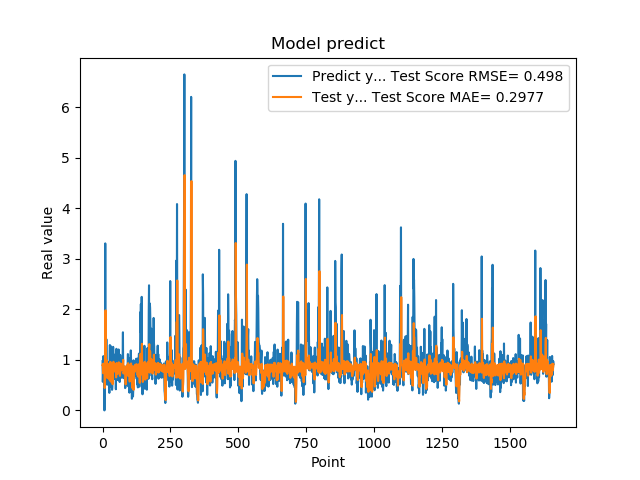

The table this chart was drawn from, first rows:
9.743152856830000763e-01, 8.953167692244907716e-01
5.654720067979999154e-01, 9.136443928255589819e-01
7.307389974590000614e-01, 7.361361565686640462e-01
1.074290990829999792e+00, 7.664901203817267028e-01
9.521890282630000035e-01, 9.257028934411420940e-01
9.879170060160000766e-01, 8.771664804919490077e-01
1.011654973029999960e+00, 9.059582327218981268e-01
0.000000000000000000e+00, 9.046331343446480933e-01
7.643579840659999736e-01, 4.440383142452263843e-01
7.788103222849999119e-01, 6.046286150774377033e-01
3.306220054629999794e+00, 8.924223379008920931e-01
1.055441975589999970e+00, 1.980430870514998887e+00
7.543110251430000801e-01, 9.652742321948638571e-01
7.915459871289999283e-01, 8.217747909057864231e-01
1.409499049189999909e+00, 8.908420206088827342e-01
8.875439763070001042e-01, 9.963703556906428060e-01
6.401469707490000660e-01, 7.998873848275895870e-01
5.082880258560000808e-01, 7.886176018652913955e-01
8.640019893649999450e-01, 6.394015171386254748e-01
5.725920200349999822e-01, 8.098730853703721699e-01
8.469420075419999971e-01, 7.407680544522452504e-01
9.181020259860001032e-01, 8.286296879138606020e-01
7.976629734039999420e-01, 9.079432347758890076e-01
9.608020186419998776e-01, 8.690201971007371906e-01
9.555831551549999192e-01, 9.139292462728136890e-01
3.470349907879999862e-01, 8.989246562213430991e-01
9.546210169789999256e-01, 6.021856810045455033e-01
1.293938040730000072e+00, 7.976560979413900299e-01
5.251880288119999962e-01, 9.582920516037121139e-01
4.773890078070000542e-01, 6.973170939545914049e-01
1.275226235389999907e+00, 5.700101691690888650e-01
8.723750114439999814e-01, 9.493767723742049247e-01
8.355640172959999390e-01, 8.180161654819273487e-01
7.321749925609999377e-01, 8.908466064052026345e-01
7.640249729160000225e-01, 8.572016700342459661e-01
4.072830080990000323e-01, 8.686711137135131322e-01
4.752210080619999610e-01, 6.036072275568481471e-01
8.781340122220000488e-01, 5.179839687585927610e-01
7.414129972460000717e-01, 8.036432193206017871e-01
1.258002042770000051e+00, 8.539270105740726091e-01
1.069700956339999953e+00, 9.620009051527255162e-01
7.274609804150000691e-01, 8.677219041033579217e-01
7.892770171170000459e-01, 8.081117812558440416e-01
6.237750053410000550e-01, 8.775442941156665899e-01
6.914690136910000007e-01, 7.730448790175875606e-01
8.557710051540000640e-01, 7.692391602185927324e-01
7.093830108640000187e-01, 8.801355996899263845e-01
1.014547944070000041e+00, 8.388770502338680490e-01
1.115731000900000103e+00, 9.131346027678497457e-01
4.182830154900000208e-01, 9.187380968665539438e-01
1.002280950550000105e+00, 6.536306598614136654e-01
1.218860983849999968e+00, 8.391483087196501822e-01
1.143296003339999922e+00, 9.385808129714493520e-01
6.528189778330000248e-01, 8.897144199797104580e-01
6.746559739110000731e-01, 7.645021147799915262e-01
6.009536385540000802e-01, 7.707782916654033478e-01
6.694570183749999348e-01, 7.236334388283062191e-01
6.538079977039999990e-01, 7.435466676211842652e-01
7.814120054240000224e-01, 7.624428793061206466e-01
1.206303954120000022e+00, 8.372837825271106649e-01
8.469259738919999725e-01, 9.515512898990080570e-01
... 1,599 more rows
